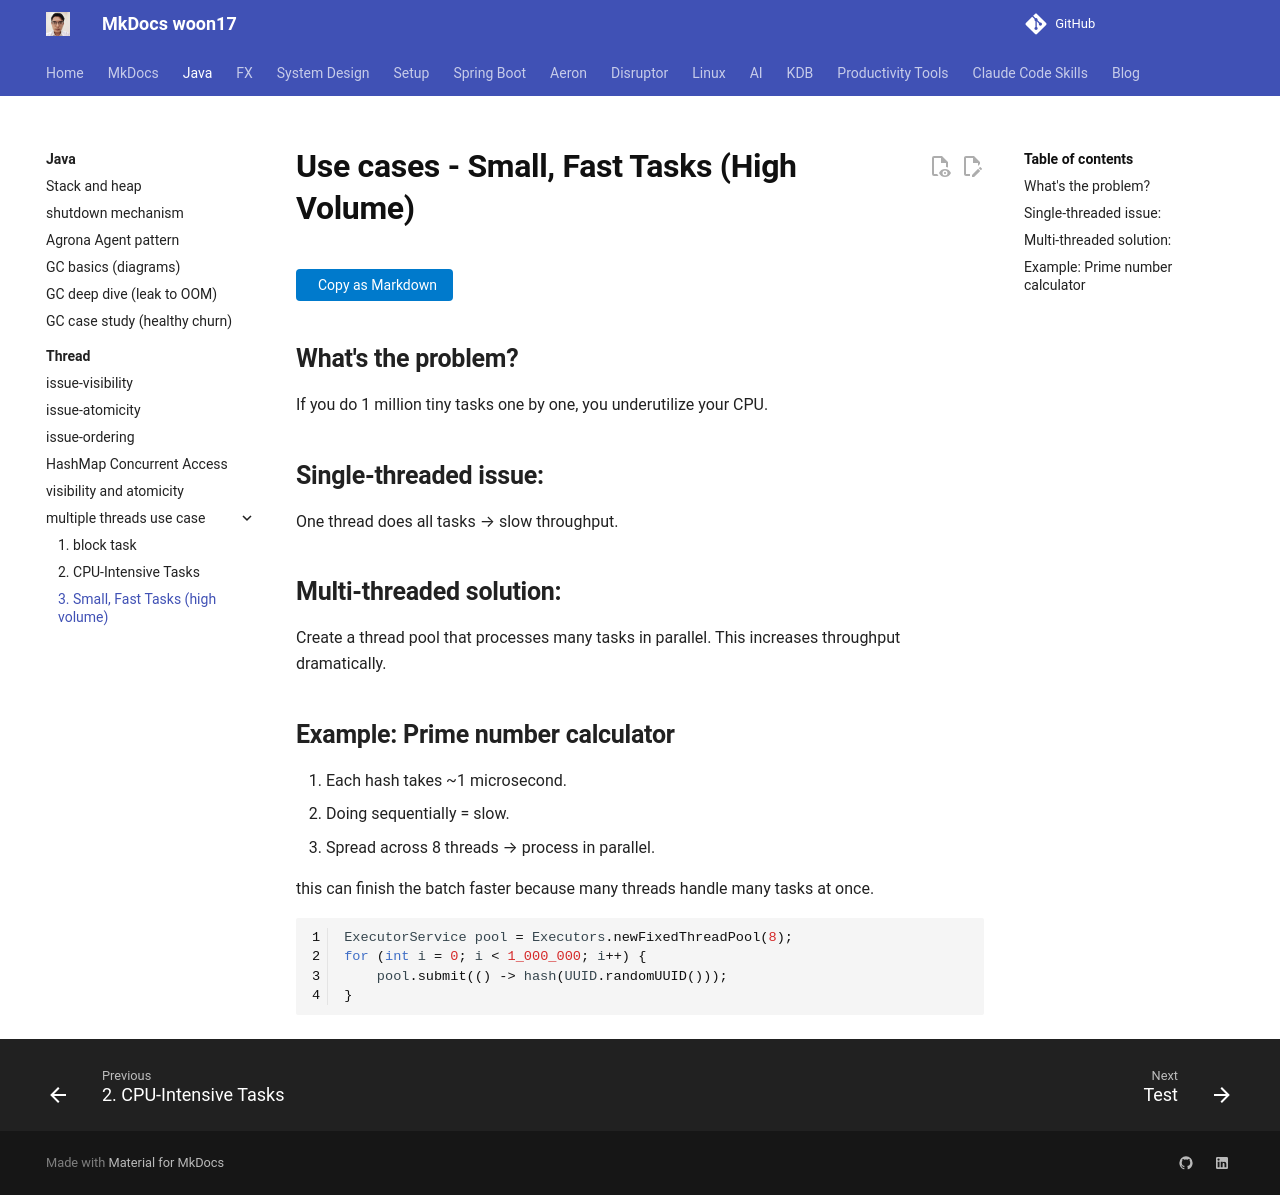

repository: woon17/docs · page: java/thread/small-fast-task/index.html · generator: mkdocs

# Use cases - Small, Fast Tasks (High Volume)
## What's the problem?
If you do 1 million tiny tasks one by one, you underutilize your CPU.

## Single-threaded issue:
One thread does all tasks → slow throughput.

## Multi-threaded solution:
Create a thread pool that processes many tasks in parallel. This increases throughput dramatically.

##  Example: Prime number calculator
1. Each hash takes ~1 microsecond.
1. Doing sequentially = slow.
1. Spread across 8 threads → process in parallel.

this can finish the batch faster because many threads handle many tasks at once.

```java
ExecutorService pool = Executors.newFixedThreadPool(8);
for (int i = 0; i < 1_000_000; i++) {
    pool.submit(() -> hash(UUID.randomUUID()));
}
```
